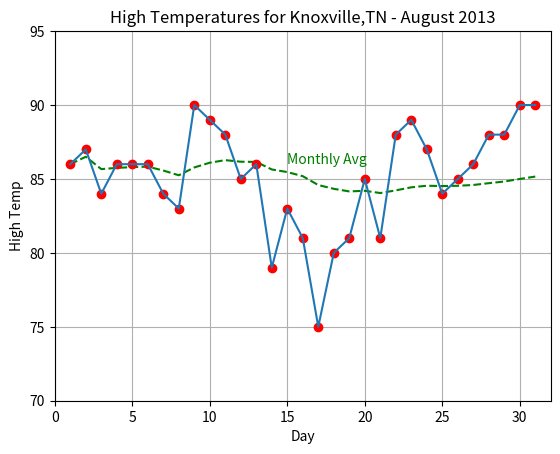

The script that saved this image:
# [redacted]
#9/03/15
#temps.py
#
# August 2013 High Temps for Knoxville,TN
# [redacted]
#

#!/usr/bin.env python3
from numpy import *
import matplotlib.pyplot as plt
xData = arange(1,32)    # Ranges for x and y axes must match
tData = [86,87,84,86,86,86,84,83,90,89,88,85,86,79,83,81, \
         75,80,81,85,81,88,89,87,84,85,86,88,88,90,90]
avg = [86.]  # First value for montly avg high temp is just Day 1 temp
plt.title('High Temperatures for Knoxville,TN - August 2013')

## 1) CALCULATE A RUNNING MONTHLY AVERAGE AND PRINT IT OUT IN A TABLE
##    IT DOES NOT MATTER HOW THE TABLE IS FORMATTED

sum = 86 #used for running avg comp

for i in range(1,31):#calculate running monthly avg
    sum += tData[i]#maintain running sum
    average = sum/(i+1)#calculate daily avg
    print("day:",(i+1),"average:","%.2f"%average)#print table
    avg.append(average)#add on to end of list of avgs


## 2) CREATE A GRAPH FOR THE DATA USING MATPLOTLIB
##	- PLOT RED POINTS WITH BLUE LINE FOR ORIGINAL DATA
##	- SHOW CHANGE IN AVERAGE HIGH WITH GREEN DASHED LINE
##	- SET DISPLAY RANGES FOR X AND Y AXES
##		- X SHOULD RANGE FROM 0 TO 32
##		- Y SHOULD RANGE FROM 70 TO 95
##	- ENABLE GRID DISPLAY
##	- LABEL AXES AND SET TITLE
##	- USE MATPLOTLIB.PYPLOT.TEXT() TO LABEL THE MONTHLY AVERAGE LINE

plt.grid(True)#enabling grid
plt.axis([0,32,70,95])#set x and y axes
plt.ylabel('High Temp')#y-axis label
plt.xlabel('Day')#x-axis label

plt.plot(xData,avg,'g--')#plot green dotted line for avg
plt.text(15, 86, 'Monthly Avg', color = 'green')#label avg line 

plt.plot(xData,tData,'ro',xData,tData)#plotting daily highs
#red dots and connecting blue line

plt.show()
